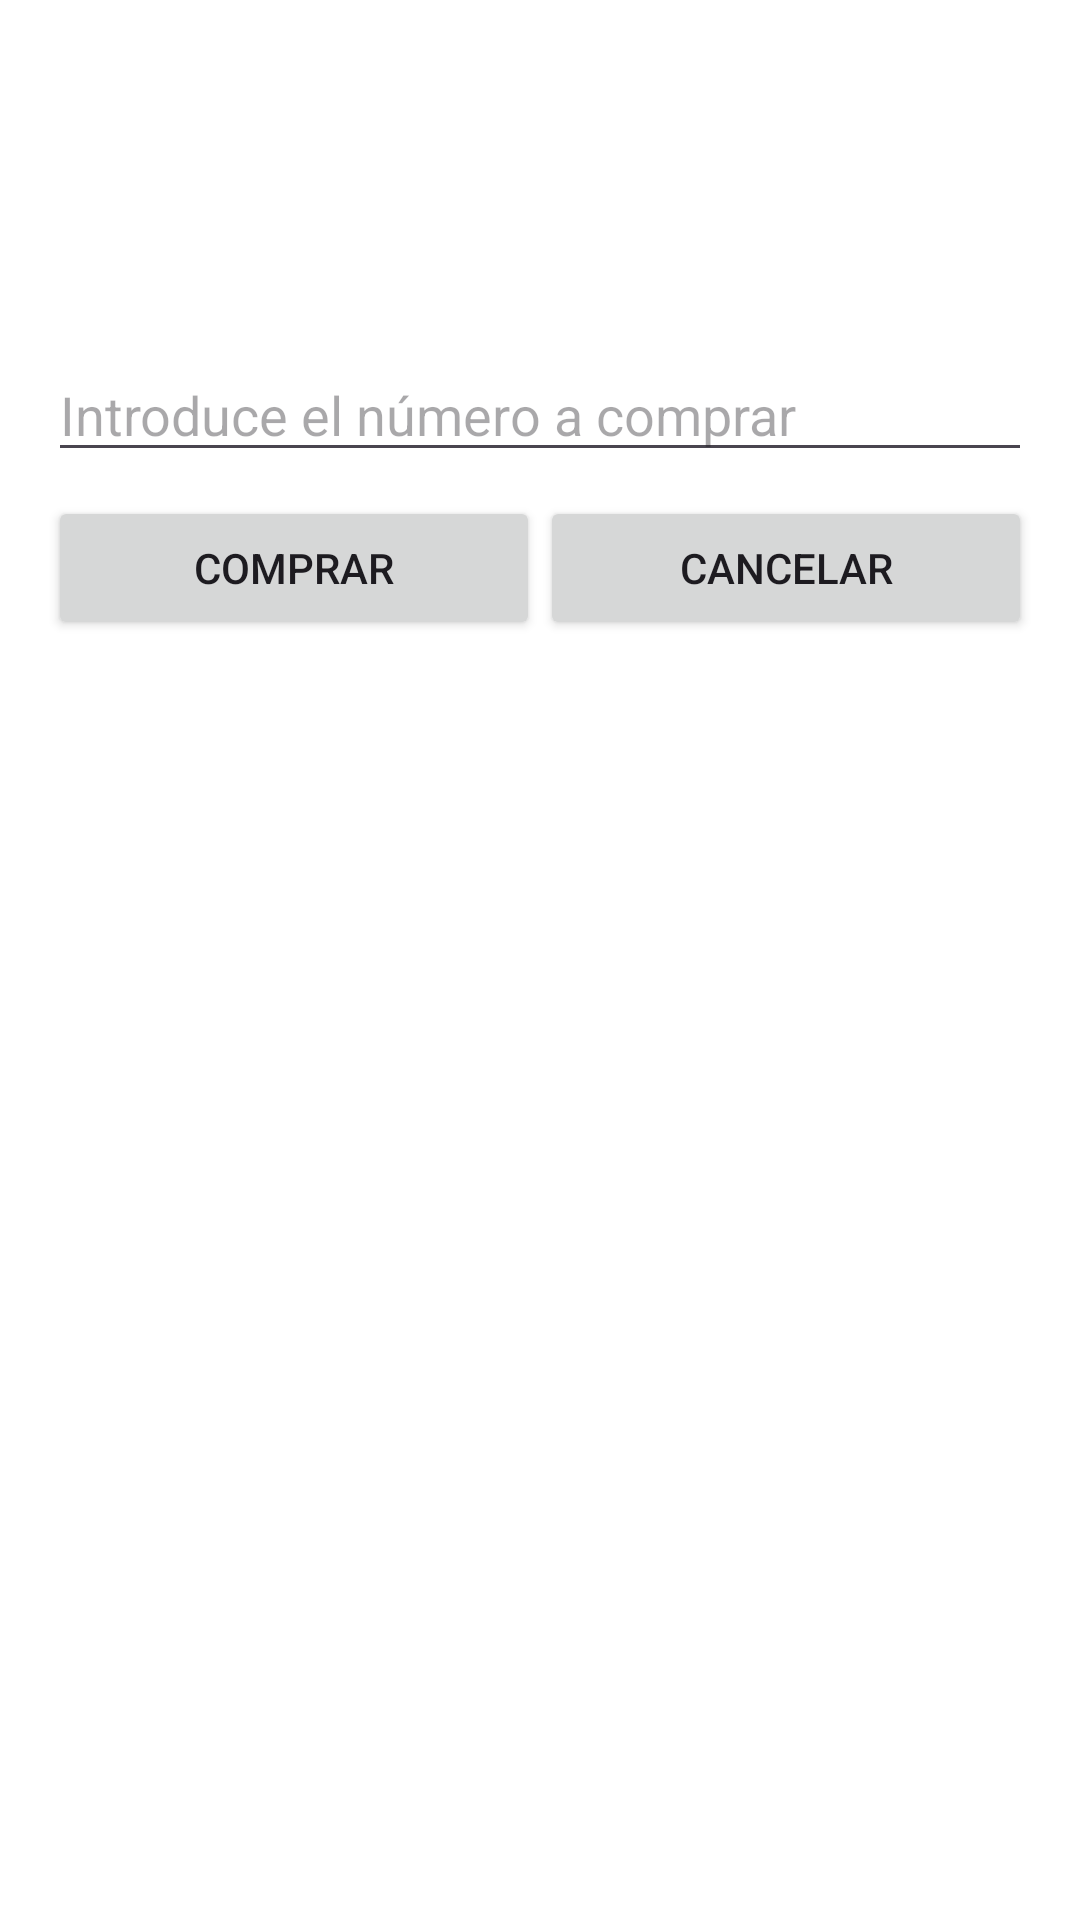

Produce the Android XML layout that renders to this screen, including the resource entries it uses.
<!-- AndroidManifest.xml: application theme Theme.GestorCriptomonedas -->
<!-- res/layout/pop_up_layout.xml -->
<LinearLayout
    xmlns:android="http://schemas.android.com/apk/res/android"
    android:layout_width="match_parent"
    android:layout_height="wrap_content"
    android:orientation="vertical"
    android:padding="16dp"
    android:background="@color/white">

    <ImageView
        android:id="@+id/imageViewPopup"
        android:layout_width="match_parent"
        android:layout_height="100dp"
        android:scaleType="centerInside"
        android:adjustViewBounds="true"/>

    <EditText
        android:id="@+id/numeroCriptosEditTextPopUp"
        android:layout_width="match_parent"
        android:layout_height="wrap_content"
        android:hint="Introduce el número a comprar"
        android:inputType="number"/>

    
    <LinearLayout
        android:layout_width="match_parent"
        android:layout_height="wrap_content"
        android:orientation="horizontal"
        android:layout_marginTop="8dp">

        <Button
            android:id="@+id/botonAceptarPopUp"
            android:layout_width="0dp"
            android:layout_height="wrap_content"
            android:layout_weight="1"
            android:text="Comprar" />

        <Button
            android:id="@+id/botonCancelarPopUp"
            android:layout_width="0dp"
            android:layout_height="wrap_content"
            android:layout_weight="1"
            android:text="Cancelar" />
    </LinearLayout>

    

</LinearLayout>
<!-- resources referenced by this layout -->
<resources>
  <color name="white">#FFFFFFFF</color>
  <style name="Theme.GestorCriptomonedas" parent="Base.Theme.GestorCriptomonedas" />
  <style name="Base.Theme.GestorCriptomonedas" parent="Theme.Material3.DayNight.NoActionBar">
          
  
  
          
  
          
      </style>
</resources>
